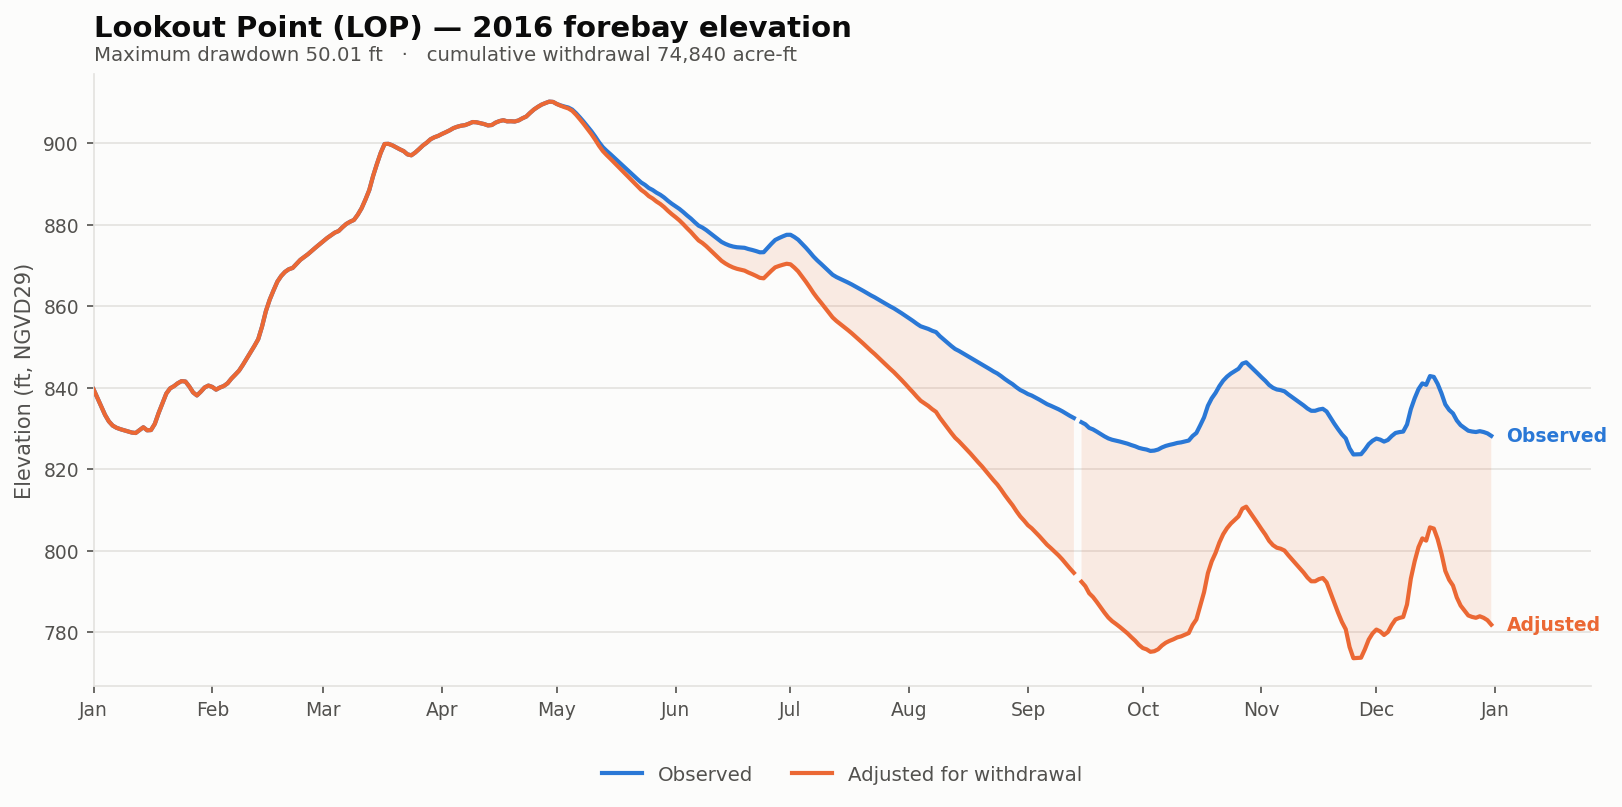

The data file committed next to this chart (first rows):
date, elev_observed_ft, elev_adjusted_ft, storage_observed_af, storage_adjusted_af, demand_cfs, cumulative_withdrawal_af, elev_change_ft, at_rating_floor
2016-01-01, 839.6, 839.6, 146245, 146245, 0.0, 0.0, 0.0, False
2016-01-02, 837.5, 837.5, 141311, 141311, 0.0, 0.0, 0.0, False
2016-01-03, 835.5, 835.5, 136606, 136606, 0.0, 0.0, 0.0, False
2016-01-04, 833.3, 833.3, 131600, 131600, 0.0, 0.0, 0.0, False
2016-01-05, 831.7, 831.7, 128006, 128006, 0.0, 0.0, 0.0, False
2016-01-06, 830.7, 830.7, 125718, 125718, 0.0, 0.0, 0.0, False
2016-01-07, 830.1, 830.1, 124528, 124528, 0.0, 0.0, 0.0, False
2016-01-08, 829.8, 829.8, 123782, 123782, 0.0, 0.0, 0.0, False
2016-01-09, 829.5, 829.5, 123191, 123191, 0.0, 0.0, 0.0, False
2016-01-10, 829.2, 829.2, 122559, 122559, 0.0, 0.0, 0.0, False
2016-01-11, 829, 829, 121972, 121972, 0.0, 0.0, 0.0, False
2016-01-12, 828.9, 828.9, 121734, 121734, 0.0, 0.0, 0.0, False
2016-01-13, 829.6, 829.6, 123279, 123279, 0.0, 0.0, 0.0, False
2016-01-14, 830.3, 830.3, 124814, 124814, 0.0, 0.0, 0.0, False
2016-01-15, 829.5, 829.5, 123169, 123169, 0.0, 0.0, 0.0, False
2016-01-16, 829.6, 829.6, 123301, 123301, 0.0, 0.0, 0.0, False
2016-01-17, 831.1, 831.1, 126649, 126649, 0.0, 0.0, 0.0, False
2016-01-18, 833.8, 833.8, 132666, 132666, 0.0, 0.0, 0.0, False
2016-01-19, 836.1, 836.1, 138087, 138087, 0.0, 0.0, 0.0, False
2016-01-20, 838.5, 838.5, 143718, 143718, 0.0, 0.0, 0.0, False
2016-01-21, 839.8, 839.8, 146772, 146772, 0.0, 0.0, 0.0, False
2016-01-22, 840.4, 840.4, 148072, 148072, 0.0, 0.0, 0.0, False
2016-01-23, 841.1, 841.1, 149816, 149816, 0.0, 0.0, 0.0, False
2016-01-24, 841.6, 841.6, 151083, 151083, 0.0, 0.0, 0.0, False
2016-01-25, 841.5, 841.5, 150814, 150814, 0.0, 0.0, 0.0, False
2016-01-26, 840.3, 840.3, 147879, 147879, 0.0, 0.0, 0.0, False
2016-01-27, 838.8, 838.8, 144383, 144383, 0.0, 0.0, 0.0, False
2016-01-28, 838.1, 838.1, 142630, 142630, 0.0, 0.0, 0.0, False
2016-01-29, 839, 839, 144788, 144788, 0.0, 0.0, 0.0, False
2016-01-30, 840, 840, 147277, 147277, 0.0, 0.0, 0.0, False
2016-01-31, 840.5, 840.5, 148410, 148410, 0.0, 0.0, 0.0, False
2016-02-01, 840.2, 840.2, 147614, 147614, 0.0, 0.0, 0.0, False
2016-02-02, 839.5, 839.5, 146005, 146005, 0.0, 0.0, 0.0, False
2016-02-03, 840, 840, 147253, 147253, 0.0, 0.0, 0.0, False
2016-02-04, 840.4, 840.4, 148144, 148144, 0.0, 0.0, 0.0, False
2016-02-05, 841, 841, 149767, 149767, 0.0, 0.0, 0.0, False
2016-02-06, 842.2, 842.2, 152580, 152580, 0.0, 0.0, 0.0, False
2016-02-07, 843.2, 843.2, 154952, 154952, 0.0, 0.0, 0.0, False
2016-02-08, 844.2, 844.2, 157444, 157444, 0.0, 0.0, 0.0, False
2016-02-09, 845.6, 845.6, 161018, 161018, 0.0, 0.0, 0.0, False
2016-02-10, 847.1, 847.1, 164964, 164964, 0.0, 0.0, 0.0, False
2016-02-11, 848.7, 848.7, 168906, 168906, 0.0, 0.0, 0.0, False
2016-02-12, 850.2, 850.2, 172957, 172957, 0.0, 0.0, 0.0, False
2016-02-13, 851.9, 851.9, 177355, 177355, 0.0, 0.0, 0.0, False
2016-02-14, 855, 855, 185747, 185747, 0.0, 0.0, 0.0, False
2016-02-15, 858.8, 858.8, 196299, 196299, 0.0, 0.0, 0.0, False
2016-02-16, 861.6, 861.6, 204420, 204420, 0.0, 0.0, 0.0, False
2016-02-17, 863.9, 863.9, 211125, 211125, 0.0, 0.0, 0.0, False
2016-02-18, 866, 866, 217516, 217516, 0.0, 0.0, 0.0, False
2016-02-19, 867.4, 867.4, 221758, 221758, 0.0, 0.0, 0.0, False
2016-02-20, 868.4, 868.4, 224844, 224844, 0.0, 0.0, 0.0, False
2016-02-21, 869, 869, 226841, 226841, 0.0, 0.0, 0.0, False
2016-02-22, 869.4, 869.4, 227827, 227827, 0.0, 0.0, 0.0, False
2016-02-23, 870.4, 870.4, 230954, 230954, 0.0, 0.0, 0.0, False
2016-02-24, 871.4, 871.4, 233978, 233978, 0.0, 0.0, 0.0, False
2016-02-25, 872, 872, 236175, 236175, 0.0, 0.0, 0.0, False
2016-02-26, 872.8, 872.8, 238384, 238384, 0.0, 0.0, 0.0, False
2016-02-27, 873.6, 873.6, 240987, 240987, 0.0, 0.0, 0.0, False
2016-02-28, 874.4, 874.4, 243573, 243573, 0.0, 0.0, 0.0, False
2016-02-29, 875.2, 875.2, 246077, 246077, 0.0, 0.0, 0.0, False
... 306 more rows
